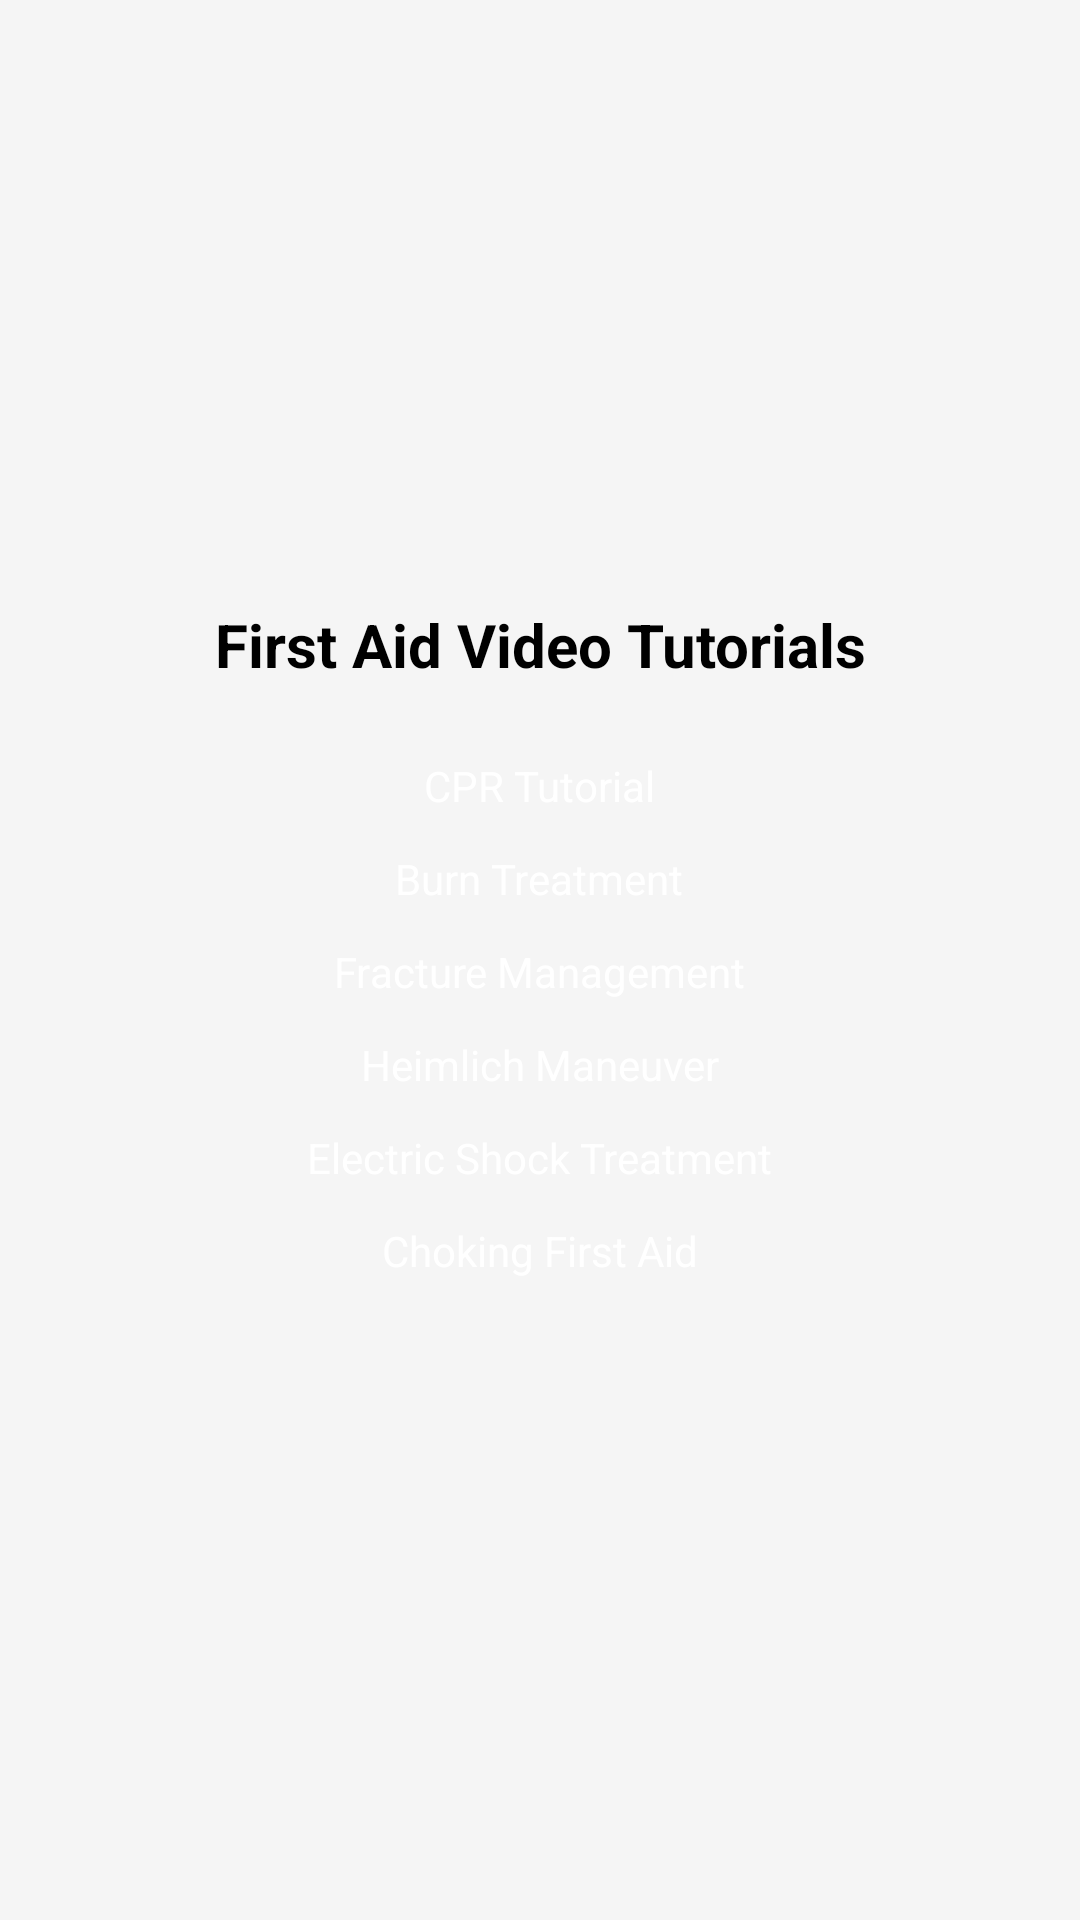

Produce the Android XML layout that renders to this screen, including the resource entries it uses.
<!-- AndroidManifest.xml: application theme Theme.FirstAidApp -->
<!-- res/layout/fragment_video_tutorials.xml -->
<LinearLayout
    xmlns:android="http://schemas.android.com/apk/res/android"
    android:layout_width="match_parent"
    android:layout_height="match_parent"
    android:orientation="vertical"
    android:padding="16dp"
    android:background="@color/light_gray"
    android:gravity="center">

    <TextView
        android:layout_width="wrap_content"
        android:layout_height="wrap_content"
        android:text="First Aid Video Tutorials"
        android:textSize="20sp"
        android:textStyle="bold"
        android:textColor="@color/black"
        android:layout_marginBottom="24dp"
        android:gravity="center"/>

    <Button
        android:id="@+id/btn_video_1"
        android:layout_width="wrap_content"
        android:layout_height="wrap_content"
        android:text="CPR Tutorial"
        android:textColor="@android:color/white"
        android:backgroundTint="@color/light_red"
        android:textSize="14sp"
        android:layout_marginBottom="12dp"
        android:paddingStart="24dp"
        android:paddingEnd="24dp"
        android:layout_gravity="center"/>

    <Button
        android:id="@+id/btn_video_2"
        android:layout_width="wrap_content"
        android:layout_height="wrap_content"
        android:text="Burn Treatment"
        android:textColor="@android:color/white"
        android:backgroundTint="@color/light_red"
        android:textSize="14sp"
        android:layout_marginBottom="12dp"
        android:paddingStart="24dp"
        android:paddingEnd="24dp"
        android:layout_gravity="center"/>

    <Button
        android:id="@+id/btn_video_3"
        android:layout_width="wrap_content"
        android:layout_height="wrap_content"
        android:text="Fracture Management"
        android:textColor="@android:color/white"
        android:backgroundTint="@color/light_red"
        android:textSize="14sp"
        android:layout_marginBottom="12dp"
        android:paddingStart="24dp"
        android:paddingEnd="24dp"
        android:layout_gravity="center"/>

    <Button
        android:id="@+id/btn_video_4"
        android:layout_width="wrap_content"
        android:layout_height="wrap_content"
        android:text="Heimlich Maneuver"
        android:textColor="@android:color/white"
        android:backgroundTint="@color/light_red"
        android:textSize="14sp"
        android:layout_marginBottom="12dp"
        android:paddingStart="24dp"
        android:paddingEnd="24dp"
        android:layout_gravity="center"/>

    <Button
        android:id="@+id/btn_video_5"
        android:layout_width="wrap_content"
        android:layout_height="wrap_content"
        android:text="Electric Shock Treatment"
        android:textColor="@android:color/white"
        android:backgroundTint="@color/light_red"
        android:textSize="14sp"
        android:layout_marginBottom="12dp"
        android:paddingStart="24dp"
        android:paddingEnd="24dp"
        android:layout_gravity="center"/>

    <Button
        android:id="@+id/btn_video_6"
        android:layout_width="wrap_content"
        android:layout_height="wrap_content"
        android:text="Choking First Aid"
        android:textColor="@android:color/white"
        android:backgroundTint="@color/light_red"
        android:textSize="14sp"
        android:layout_marginBottom="12dp"
        android:paddingStart="24dp"
        android:paddingEnd="24dp"
        android:layout_gravity="center"/>

</LinearLayout>
<!-- resources referenced by this layout -->
<resources>
  <color name="black">#FF000000</color>
  <color name="light_gray">#F5F5F5</color>
  <color name="light_red">#B82132</color>
</resources>
